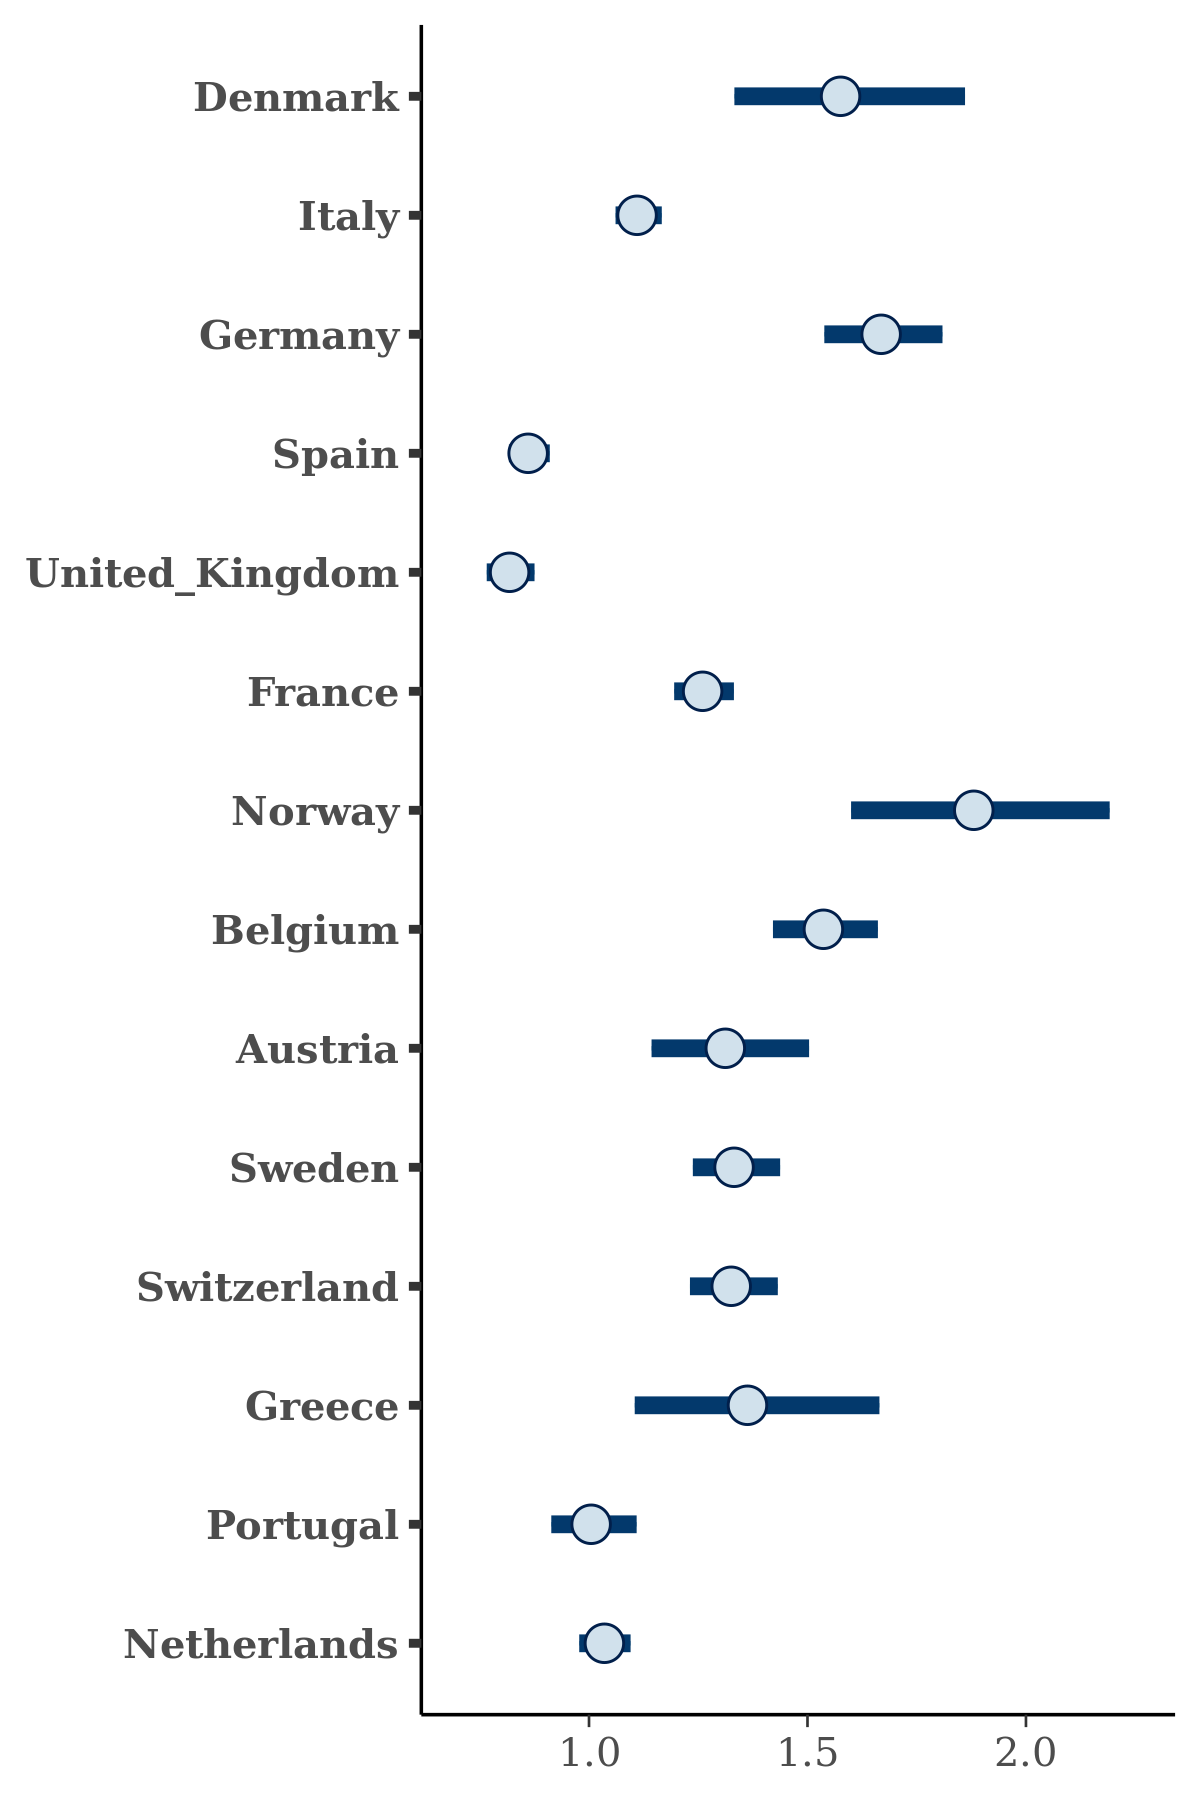

Values plotted in this chart, from the file beside it:
, Denmark, Italy, Germany, Spain, United_Kingdom, France, Norway, Belgium, Austria, Sweden, Switzerland, Greece, Portugal, Netherlands
1, 1.736, 1.165, 1.759, 0.8981, 0.8315, 1.294, 1.975, 1.637, 1.358, 1.351, 1.319, 1.415, 1.105, 1.054
2, 1.385, 1.056, 1.56, 0.8422, 0.7486, 1.228, 2.015, 1.503, 1.254, 1.303, 1.451, 1.106, 0.9719, 1.028
3, 1.635, 1.172, 1.601, 0.8927, 0.8111, 1.228, 1.758, 1.609, 1.317, 1.409, 1.352, 1.474, 1.08, 1.093
4, 1.81, 1.104, 1.808, 0.8643, 0.7902, 1.34, 2.233, 1.585, 1.453, 1.443, 1.382, 1.375, 1.098, 1.074
5, 1.929, 1.127, 1.767, 0.8861, 0.8243, 1.32, 1.914, 1.51, 1.393, 1.305, 1.255, 1.72, 1.08, 1.001
6, 1.687, 1.101, 1.758, 0.8351, 0.8007, 1.228, 1.978, 1.574, 1.187, 1.334, 1.373, 1.336, 1.071, 1.078
7, 1.765, 1.064, 1.694, 0.8769, 0.8583, 1.316, 2.187, 1.547, 1.384, 1.374, 1.308, 1.289, 1.003, 1.081
8, 1.528, 1.073, 1.644, 0.8757, 0.8272, 1.244, 1.71, 1.47, 1.253, 1.277, 1.232, 1.289, 1.075, 1.032
9, 1.746, 1.06, 1.689, 0.8477, 0.8304, 1.324, 2.117, 1.659, 1.425, 1.396, 1.296, 1.177, 1.053, 1.057
10, 1.567, 1.156, 1.556, 0.8928, 0.8284, 1.201, 2.065, 1.518, 1.296, 1.343, 1.284, 1.354, 1.094, 1.077
11, 1.363, 1.115, 1.487, 0.8048, 0.7554, 1.191, 1.863, 1.381, 1.096, 1.338, 1.373, 1.118, 0.8441, 1.1
12, 1.513, 1.146, 1.687, 0.8708, 0.8722, 1.291, 1.852, 1.588, 1.436, 1.339, 1.328, 1.41, 0.915, 1.034
13, 1.815, 1.168, 1.766, 0.8957, 0.8602, 1.268, 1.739, 1.619, 1.454, 1.336, 1.224, 1.66, 1.069, 0.9943
14, 1.831, 1.12, 1.738, 0.8515, 0.818, 1.31, 2.175, 1.64, 1.402, 1.359, 1.386, 1.698, 0.9972, 1.052
15, 1.787, 1.177, 1.762, 0.9272, 0.8644, 1.278, 2.013, 1.635, 1.534, 1.365, 1.226, 1.575, 1.103, 1.017
16, 1.867, 1.071, 1.809, 0.8644, 0.8444, 1.335, 1.755, 1.566, 1.254, 1.336, 1.297, 1.497, 1.08, 1.031
17, 1.281, 1.075, 1.603, 0.8046, 0.8031, 1.277, 1.985, 1.509, 1.493, 1.372, 1.431, 1.439, 0.9916, 1.142
18, 1.566, 1.096, 1.684, 0.8874, 0.8275, 1.299, 1.73, 1.606, 1.247, 1.275, 1.291, 1.523, 0.989, 1.043
19, 1.314, 1.135, 1.54, 0.8422, 0.7703, 1.211, 1.841, 1.486, 1.208, 1.311, 1.444, 0.9584, 0.9023, 1.006
20, 1.509, 1.084, 1.696, 0.8351, 0.8121, 1.31, 1.855, 1.59, 1.266, 1.388, 1.363, 1.474, 0.9871, 1.071
21, 1.528, 1.103, 1.61, 0.8272, 0.7939, 1.25, 2.004, 1.578, 1.281, 1.34, 1.384, 1.428, 1.066, 1.079
22, 1.607, 1.157, 1.653, 0.8756, 0.8157, 1.283, 1.932, 1.543, 1.319, 1.359, 1.366, 1.22, 1.055, 1.007
23, 1.599, 1.073, 1.722, 0.8347, 0.8092, 1.222, 1.868, 1.427, 1.349, 1.251, 1.362, 1.217, 0.9117, 1.027
24, 1.693, 1.14, 1.829, 0.887, 0.8263, 1.259, 1.963, 1.606, 1.306, 1.364, 1.297, 1.496, 0.9665, 1.05
25, 1.916, 1.115, 1.807, 0.8323, 0.7382, 1.359, 2.375, 1.654, 1.3, 1.544, 1.328, 1.097, 1.047, 1.089
26, 1.41, 1.121, 1.62, 0.8214, 0.8247, 1.234, 1.842, 1.418, 1.1, 1.231, 1.36, 1.19, 0.9717, 1.022
27, 1.555, 1.117, 1.611, 0.8839, 0.8439, 1.243, 1.569, 1.535, 1.418, 1.306, 1.322, 1.358, 0.984, 0.9872
28, 1.642, 1.103, 1.672, 0.8958, 0.8109, 1.216, 1.805, 1.515, 1.399, 1.35, 1.432, 1.351, 0.9722, 1.037
29, 1.578, 1.119, 1.682, 0.8582, 0.8286, 1.19, 2.002, 1.537, 1.41, 1.318, 1.276, 1.347, 0.9673, 0.9865
30, 1.687, 1.116, 1.684, 0.8931, 0.8109, 1.257, 1.955, 1.482, 1.308, 1.322, 1.234, 1.395, 1.034, 1.062
31, 1.651, 1.14, 1.696, 0.8476, 0.8168, 1.241, 2.019, 1.456, 1.385, 1.36, 1.235, 1.2, 1.117, 1.04
32, 1.767, 1.206, 1.5, 0.896, 0.8036, 1.299, 1.665, 1.664, 1.331, 1.383, 1.245, 1.461, 1.082, 1.111
33, 1.52, 1.075, 1.721, 0.9031, 0.8099, 1.261, 1.913, 1.596, 1.476, 1.304, 1.405, 1.51, 0.9896, 0.9726
34, 1.77, 1.149, 1.666, 0.9198, 0.8114, 1.333, 1.799, 1.672, 1.417, 1.443, 1.341, 1.316, 1.045, 1.094
35, 1.791, 1.147, 1.647, 0.9494, 0.8781, 1.29, 1.543, 1.518, 1.318, 1.2, 1.19, 1.402, 1.026, 1.088
36, 1.695, 1.101, 1.637, 0.8368, 0.8502, 1.231, 1.769, 1.51, 1.109, 1.304, 1.25, 1.626, 0.9558, 0.9765
37, 1.771, 1.093, 1.78, 0.8683, 0.8076, 1.313, 2.014, 1.626, 1.487, 1.361, 1.357, 1.608, 1.092, 1.008
38, 1.429, 1.113, 1.616, 0.8292, 0.7727, 1.238, 1.714, 1.541, 1.343, 1.304, 1.351, 1.112, 0.9378, 1.026
39, 1.297, 1.084, 1.574, 0.855, 0.8371, 1.264, 2.068, 1.521, 1.379, 1.374, 1.319, 1.224, 0.988, 1.046
40, 1.556, 1.067, 1.63, 0.865, 0.8422, 1.316, 1.985, 1.548, 1.269, 1.365, 1.315, 1.114, 1.002, 1.023
41, 1.57, 1.088, 1.606, 0.8539, 0.8225, 1.268, 1.848, 1.561, 1.462, 1.358, 1.286, 1.767, 1.014, 1.055
42, 1.696, 1.085, 1.627, 0.8845, 0.8162, 1.234, 1.933, 1.609, 1.337, 1.315, 1.289, 1.543, 1.013, 1.051
43, 1.71, 1.107, 1.722, 0.8903, 0.8328, 1.261, 1.979, 1.514, 1.248, 1.302, 1.354, 1.154, 0.9937, 0.9742
44, 1.601, 1.066, 1.69, 0.7987, 0.7964, 1.275, 2.251, 1.697, 1.538, 1.541, 1.354, 1.168, 1.038, 1.116
45, 1.596, 1.132, 1.641, 0.8682, 0.8458, 1.305, 1.694, 1.627, 1.467, 1.245, 1.239, 1.815, 1.057, 1.018
46, 1.459, 1.097, 1.763, 0.8819, 0.9027, 1.217, 2.134, 1.575, 1.299, 1.343, 1.267, 1.436, 1.061, 0.9892
47, 1.671, 1.148, 1.584, 0.8837, 0.808, 1.341, 1.639, 1.418, 1.151, 1.325, 1.237, 1.338, 1.106, 1.042
48, 1.549, 1.074, 1.675, 0.8653, 0.7616, 1.256, 1.907, 1.447, 1.274, 1.36, 1.321, 1.132, 0.9305, 1.031
49, 1.735, 1.094, 1.752, 0.8672, 0.7906, 1.266, 1.905, 1.608, 1.251, 1.364, 1.29, 1.454, 1.01, 1.033
50, 1.573, 1.119, 1.661, 0.8377, 0.8601, 1.235, 1.825, 1.369, 1.054, 1.329, 1.25, 1.573, 1.054, 1.043
51, 1.56, 1.091, 1.792, 0.87, 0.7668, 1.278, 2.08, 1.636, 1.183, 1.355, 1.323, 1.492, 0.9483, 0.972
52, 1.716, 1.098, 1.699, 0.866, 0.8381, 1.294, 1.901, 1.47, 1.48, 1.271, 1.362, 1.321, 0.9734, 0.988
53, 1.475, 1.09, 1.73, 0.8229, 0.8783, 1.262, 1.865, 1.534, 1.239, 1.313, 1.299, 1.529, 1.004, 0.9682
54, 1.588, 1.107, 1.583, 0.8428, 0.7679, 1.293, 2.352, 1.471, 1.35, 1.462, 1.361, 1.251, 1.068, 1.053
55, 1.544, 1.158, 1.65, 0.8594, 0.8385, 1.237, 1.583, 1.472, 1.245, 1.209, 1.296, 1.148, 0.9607, 1.093
56, 1.354, 1.078, 1.633, 0.8527, 0.8015, 1.262, 2.163, 1.356, 1.193, 1.271, 1.329, 1.307, 0.8934, 1.017
57, 1.602, 1.107, 1.746, 0.8429, 0.7589, 1.27, 2.011, 1.548, 1.301, 1.346, 1.311, 1.423, 1.022, 1.067
58, 1.73, 1.072, 1.688, 0.8736, 0.8125, 1.229, 1.705, 1.561, 1.226, 1.267, 1.294, 1.238, 0.9276, 0.9912
59, 1.819, 1.065, 1.737, 0.8119, 0.7879, 1.35, 2.248, 1.489, 1.307, 1.358, 1.327, 1.311, 0.8909, 1.052
60, 1.613, 1.113, 1.637, 0.8625, 0.8261, 1.25, 2.191, 1.519, 1.242, 1.407, 1.325, 1.364, 1.035, 0.998
... 1,940 more rows
